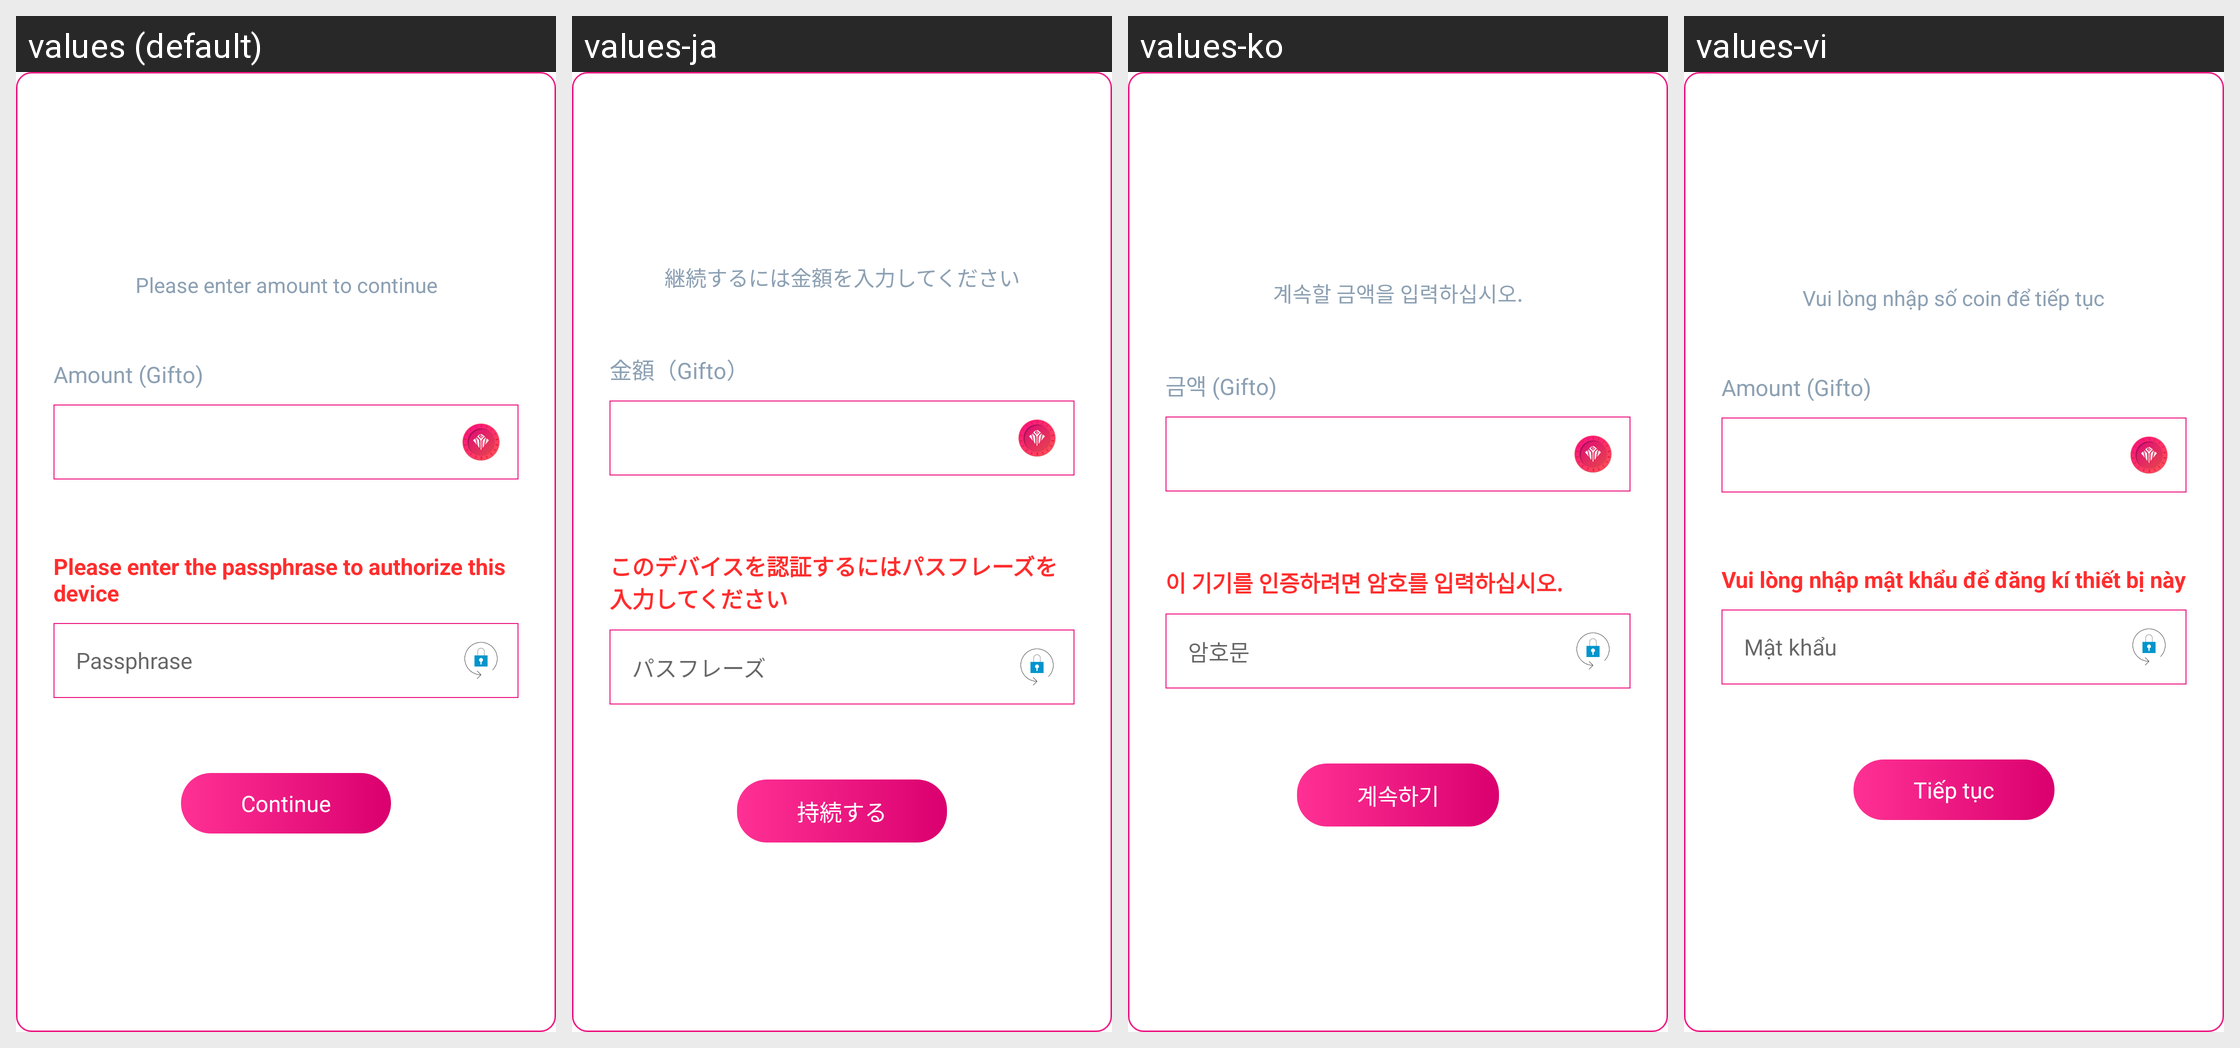

The Android screen above is rendered under several locales of the same app. Produce the string resources it draws, with the default and per-locale values.
Android screen res/layout/fragment_tip_rosecoin.xml rendered under 4 locales, left to right: values (default), values-ja, values-ko, values-vi. Device: Nexus 5 (rendered at 1080×1920; each locale shown at half size, 540×960, under a caption strip naming it); theme Theme.MaterialComponents.DayNight.NoActionBar.
Other locales in the repository, not shown: values-zh.
Strings drawn on this screen, with the default value and each locale's value (text and hints the layout hard-codes, and strings that could not be matched under every locale, appear in the picture but are not listed):

please_enter_amount_to_continue
  values: Please enter amount to continue
  values-ja: 継続するには金額を入力してください
  values-ko: 계속할 금액을 입력하십시오.
  values-vi: Vui lòng nhập số coin để tiếp tục

amount_rosecoin
  values: Amount (Gifto)
  values-ja: 金額（Gifto）
  values-ko: 금액 (Gifto)
  values-vi: Amount (Gifto)

require_password_intro
  values: Please enter the passphrase to authorize this device
  values-ja: このデバイスを認証するにはパスフレーズを入力してください
  values-ko: 이 기기를 인증하려면 암호를 입력하십시오.
  values-vi: Vui lòng nhập mật khẩu để đăng kí thiết bị này

passphrase
  values: Passphrase
  values-ja: パスフレーズ
  values-ko: 암호문
  values-vi: Mật khẩu

action_continue
  values: Continue
  values-ja: 持続する
  values-ko: 계속하기
  values-vi: Tiếp tục
